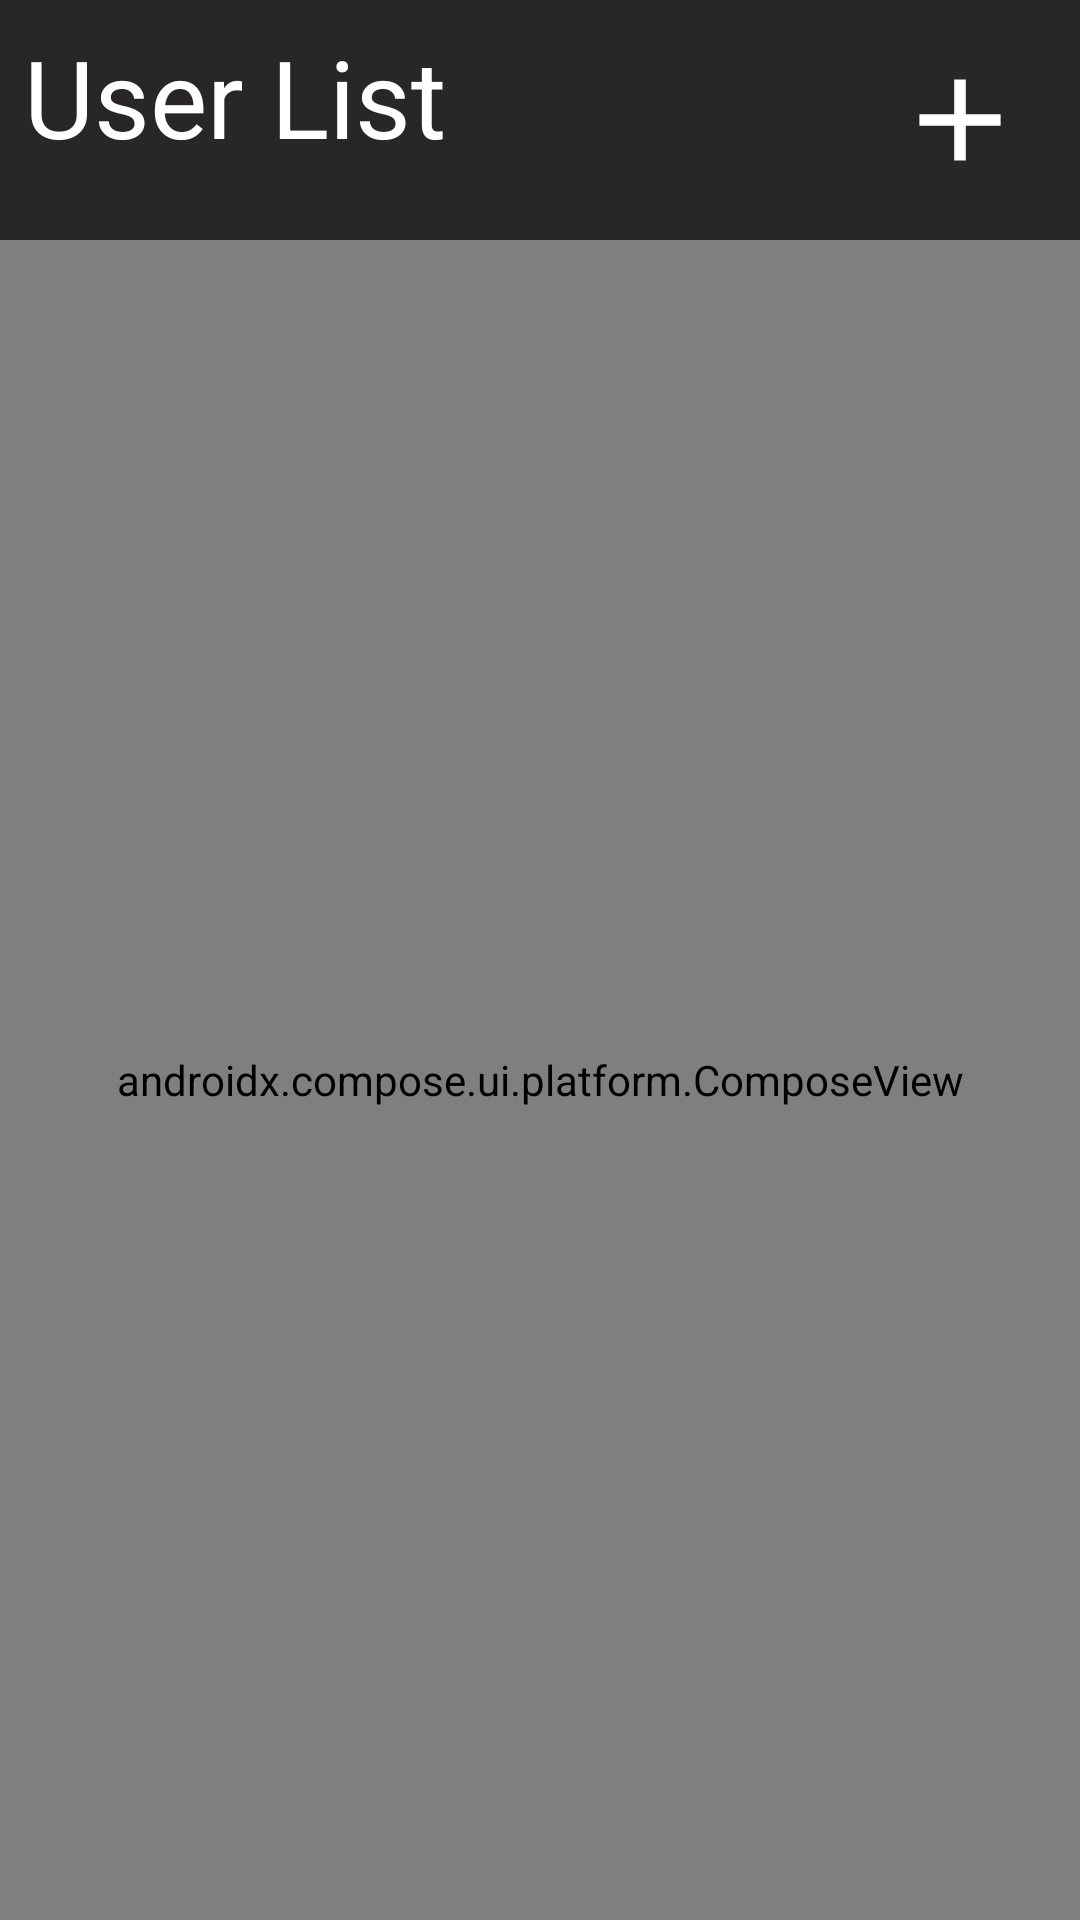

Layout XML and referenced resources for this Android screen:
<!-- AndroidManifest.xml: application theme Theme.MealRecipes -->
<!-- res/layout/fragment_lists.xml -->
<?xml version="1.0" encoding="utf-8"?>
<androidx.constraintlayout.widget.ConstraintLayout xmlns:android="http://schemas.android.com/apk/res/android"
        android:layout_width="match_parent"
        android:layout_height="match_parent"
        xmlns:app="http://schemas.android.com/apk/res-auto">

    <ImageButton
            android:layout_width="wrap_content"
            android:layout_height="wrap_content"
            app:srcCompat="@drawable/ic_add_foreground"
            android:id="@+id/imageButton"
            app:layout_constraintEnd_toEndOf="parent"
            app:layout_constraintTop_toTopOf="parent"
            android:background="@color/background"
            android:contentDescription="add"/>

    <TextView
            android:layout_width="wrap_content"
            android:layout_height="wrap_content"
            android:text="@string/user_list"
            android:textSize="36sp"
            android:textColor="@color/primaryText"
            app:layout_constraintStart_toStartOf="parent"
            app:layout_constraintTop_toTopOf="parent"
            android:layout_margin="8dp"
            />

    <androidx.compose.ui.platform.ComposeView
            android:id="@+id/userListComposeView"
            android:layout_width="match_parent"
            android:layout_height="0dp"
            app:layout_constraintStart_toStartOf="parent"
            app:layout_constraintEnd_toEndOf="parent"
            app:layout_constraintTop_toBottomOf="@id/imageButton"
            app:layout_constraintBottom_toBottomOf="parent"
            />
</androidx.constraintlayout.widget.ConstraintLayout>
<!-- resources referenced by this layout -->
<resources>
  <color name="background">#FF282725</color>
  <color name="primaryText">#FFFFFFFF</color>
  <!-- drawable ic_add_foreground (drawable) -->
  <vector xmlns:android="http://schemas.android.com/apk/res/android"
      android:width="80dp"
      android:height="80dp"
      android:viewportWidth="108"
      android:viewportHeight="108"
      android:tint="#FFFFFF">
    <group android:scaleX="2.61"
        android:scaleY="2.61"
        android:translateX="22.68"
        android:translateY="22.68">
      <path
          android:fillColor="@android:color/white"
          android:pathData="M19,13h-6v6h-2v-6H5v-2h6V5h2v6h6v2z"/>
    </group>
  </vector>
  <string name="user_list">User List</string>
  <style name="Theme.MealRecipes" parent="Theme.MaterialComponents.DayNight.DarkActionBar">
          
          <item name="colorPrimary">@color/primary</item>
          <item name="colorPrimaryVariant">@color/primary</item>
          <item name="colorOnPrimary">@color/primaryText</item>
          
          <item name="colorSecondary">@color/secondary</item>
          <item name="colorSecondaryVariant">@color/secondary</item>
          <item name="colorOnSecondary">@color/primaryText</item>
          
          <item name="android:statusBarColor" tools:targetApi="l">?attr/colorPrimaryVariant</item>
          <item name="colorOnBackground">@color/primaryText</item>
          <item name="android:colorBackground">@color/background</item>
          
          
      </style>
  <color name="primary">#E4C33F</color>
  <color name="secondary">#FF8A8A8A</color>
</resources>
